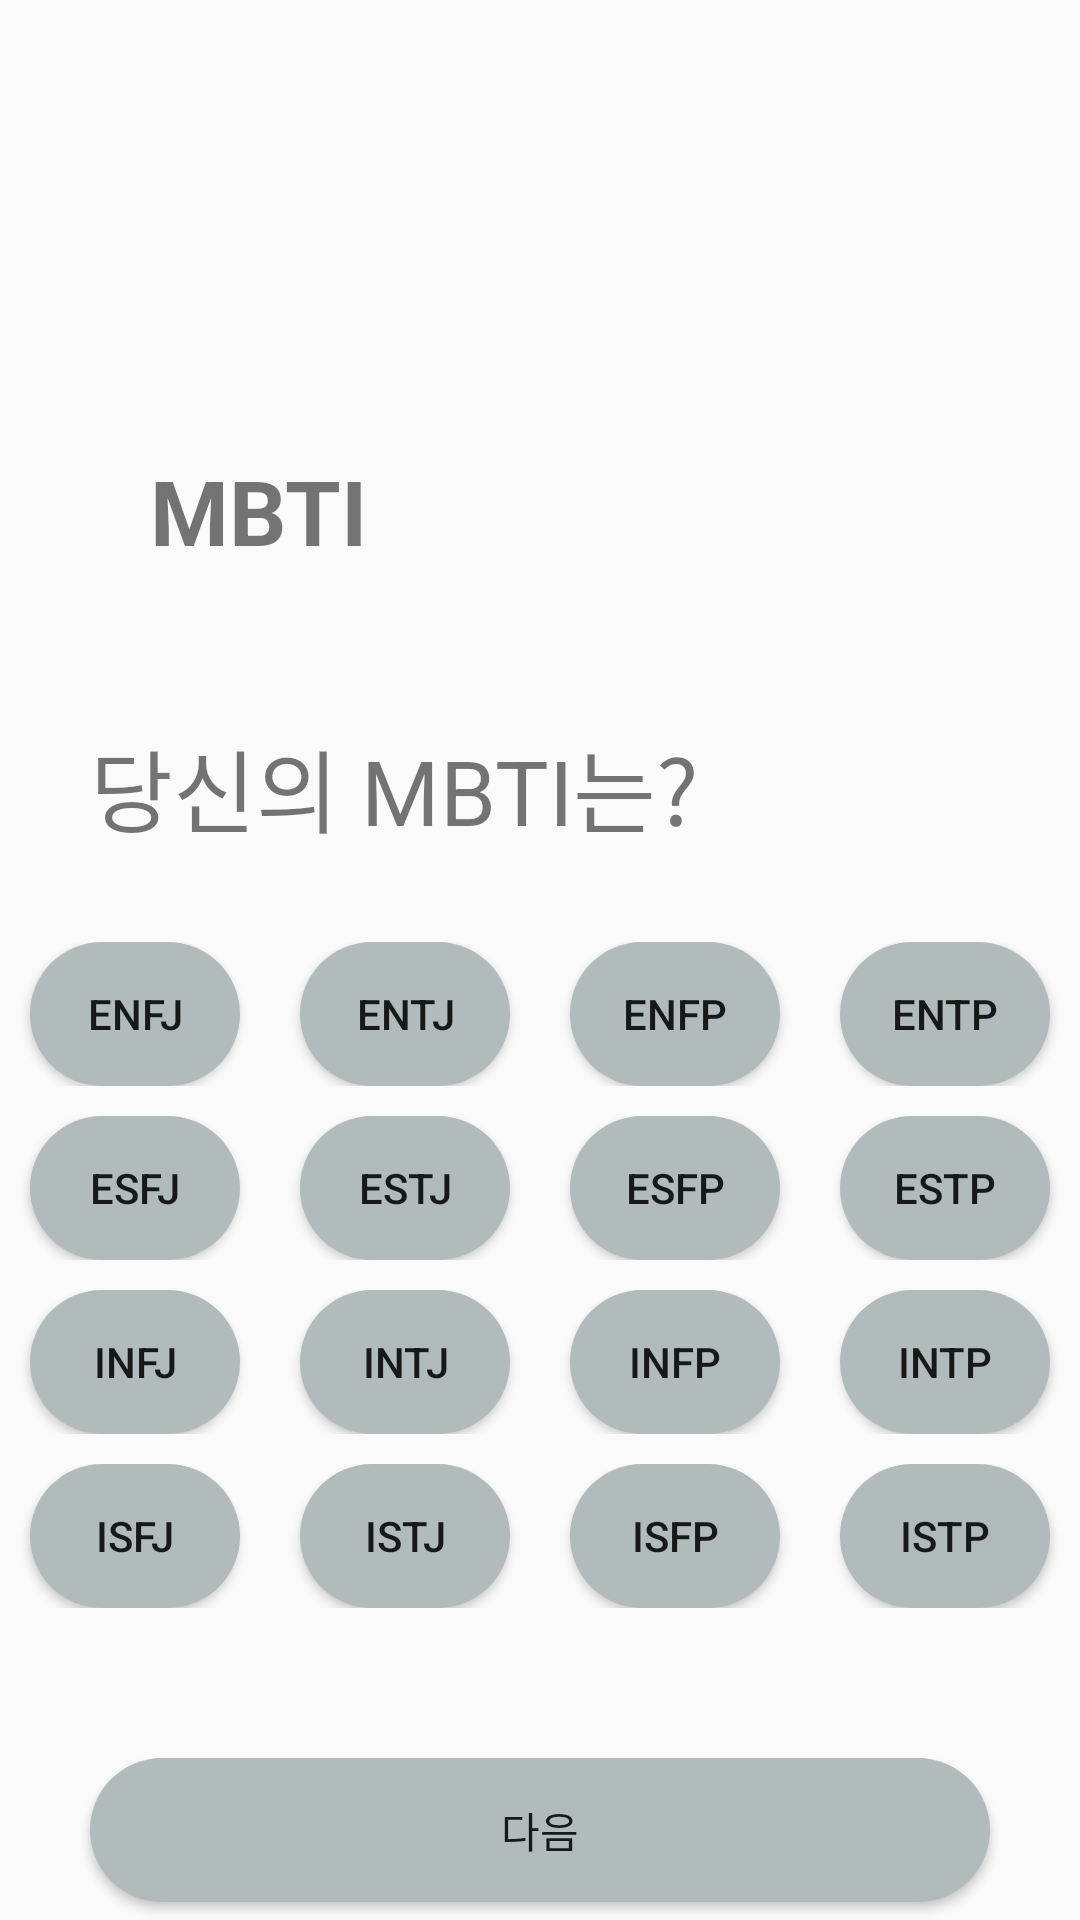

Here is an Android app screen rendered from its layout file. Give the layout XML and the strings, colors and styles it references.
<!-- AndroidManifest.xml: application theme Theme.SomeDay_Beta -->
<!-- res/layout/mbti_activ.xml -->
<?xml version="1.0" encoding="utf-8"?>
<LinearLayout xmlns:android="http://schemas.android.com/apk/res/android"
    xmlns:app="http://schemas.android.com/apk/res-auto"
    xmlns:tools="http://schemas.android.com/tools"
    android:layout_width="match_parent"
    android:layout_height="match_parent"
    android:orientation="vertical"
    tools:context=".MbtiActive">

    <TextView
        android:textStyle="bold"
        android:layout_marginTop="150dp"
        android:layout_marginLeft="50dp"
        android:textSize="30dp"
        android:layout_width="wrap_content"
        android:layout_height="wrap_content"
        android:text="MBTI"/>
    <LinearLayout
        android:layout_weight="1"
        android:layout_width="match_parent"
        android:layout_height="wrap_content"
        android:orientation="vertical"
        android:layout_marginTop="50dp"
        >
        <TextView
            android:layout_marginLeft="30dp"
            android:layout_marginRight="30dp"
            android:layout_width="wrap_content"
            android:layout_height="wrap_content"
            android:text="당신의 MBTI는?"
            android:textSize="30dp"/>
        <LinearLayout
            android:layout_marginTop="30dp"
            android:layout_width="match_parent"
            android:layout_height="wrap_content"
            android:gravity="center"
            android:orientation="horizontal">
            <Button
                android:id="@+id/btn_enfj"
                android:text="ENFJ"
                android:background="@drawable/btn_color"
                android:layout_marginRight="10dp"
                android:layout_marginLeft="10dp"
                android:layout_weight="1"
                android:layout_width="wrap_content"
                android:layout_height="wrap_content"/>
            <Button
                android:text="ENTJ"
                android:background="@drawable/btn_color"
                android:id="@+id/btn_entj"
                android:layout_marginRight="10dp"
                android:layout_marginLeft="10dp"
                android:gravity="center"
                android:layout_weight="1"
                android:layout_width="wrap_content"
                android:layout_height="wrap_content"/>
            <Button
                android:text="ENFP"
                            android:background="@drawable/btn_color"
                android:id="@+id/btn_enfp"
                android:layout_marginRight="10dp"
                android:layout_marginLeft="10dp"
                android:gravity="center"
                android:layout_weight="1"
                android:layout_width="wrap_content"
                android:layout_height="wrap_content"/>
            <Button
                android:text="ENTP"
                            android:background="@drawable/btn_color"
                android:id="@+id/btn_entp"
                android:layout_marginRight="10dp"
                android:layout_marginLeft="10dp"
                android:gravity="center"
                android:layout_weight="1"
                android:layout_width="wrap_content"
                android:layout_height="wrap_content"/>
        </LinearLayout>
        <LinearLayout
            android:layout_marginTop="10dp"
            android:layout_width="match_parent"
            android:layout_height="wrap_content"
            android:gravity="center"
            android:orientation="horizontal">
            <Button
                android:text="ESFJ"
                            android:background="@drawable/btn_color"
                android:id="@+id/btn_esfj"
                android:layout_marginRight="10dp"
                android:layout_marginLeft="10dp"
                android:layout_weight="1"
                android:layout_width="wrap_content"
                android:layout_height="wrap_content"/>
            <Button
                android:text="ESTJ"
                            android:background="@drawable/btn_color"
                android:id="@+id/btn_estj"
                android:layout_marginRight="10dp"
                android:layout_marginLeft="10dp"
                android:gravity="center"
                android:layout_weight="1"
                android:layout_width="wrap_content"
                android:layout_height="wrap_content"/>
            <Button
                android:text="ESFP"
                            android:background="@drawable/btn_color"
                android:id="@+id/btn_esfp"
                android:layout_marginRight="10dp"
                android:layout_marginLeft="10dp"
                android:gravity="center"
                android:layout_weight="1"
                android:layout_width="wrap_content"
                android:layout_height="wrap_content"/>
            <Button
                android:text="ESTP"
                            android:background="@drawable/btn_color"
                android:id="@+id/btn_estp"
                android:layout_marginRight="10dp"
                android:layout_marginLeft="10dp"
                android:gravity="center"
                android:layout_weight="1"
                android:layout_width="wrap_content"
                android:layout_height="wrap_content"/>
        </LinearLayout>
        <LinearLayout
            android:layout_marginTop="10dp"
            android:layout_width="match_parent"
            android:layout_height="wrap_content"
            android:gravity="center"
            android:orientation="horizontal">
            <Button
                android:text="INFJ"
                            android:background="@drawable/btn_color"
                android:id="@+id/btn_infj"

                android:layout_marginRight="10dp"
                android:layout_marginLeft="10dp"
                android:layout_weight="1"
                android:layout_width="wrap_content"
                android:layout_height="wrap_content"/>
            <Button
                android:text="INTJ"
                android:id="@+id/btn_intj"
                android:background="@drawable/btn_color"
                android:layout_marginRight="10dp"
                android:layout_marginLeft="10dp"
                android:gravity="center"
                android:layout_weight="1"
                android:layout_width="wrap_content"
                android:layout_height="wrap_content"/>
            <Button
                android:text="INFP"
                            android:background="@drawable/btn_color"
                android:id="@+id/btn_infp"

                android:layout_marginRight="10dp"
                android:layout_marginLeft="10dp"
                android:gravity="center"
                android:layout_weight="1"
                android:layout_width="wrap_content"
                android:layout_height="wrap_content"/>

            <Button
                android:text="INTP"
                            android:background="@drawable/btn_color"
                android:id="@+id/btn_intp"

                android:layout_marginRight="10dp"
                android:layout_marginLeft="10dp"
                android:gravity="center"
                android:layout_weight="1"
                android:layout_width="wrap_content"
                android:layout_height="wrap_content"/>
        </LinearLayout>
        <LinearLayout
            android:layout_marginTop="10dp"
            android:layout_width="match_parent"
            android:layout_height="wrap_content"
            android:gravity="center"
            android:orientation="horizontal">
            <Button
                android:text="ISFJ"
                            android:background="@drawable/btn_color"
                android:id="@+id/btn_isfj"

                android:layout_marginRight="10dp"
                android:layout_marginLeft="10dp"
                android:layout_weight="1"
                android:layout_width="wrap_content"
                android:layout_height="wrap_content"/>
            <Button
                android:text="ISTJ"
                            android:background="@drawable/btn_color"
                android:id="@+id/btn_istj"

                android:layout_marginRight="10dp"
                android:layout_marginLeft="10dp"
                android:gravity="center"
                android:layout_weight="1"
                android:layout_width="wrap_content"
                android:layout_height="wrap_content"/>
            <Button
                android:text="ISFP"
                            android:background="@drawable/btn_color"
                android:id="@+id/btn_isfp"

                android:layout_marginRight="10dp"
                android:layout_marginLeft="10dp"
                android:gravity="center"
                android:layout_weight="1"
                android:layout_width="wrap_content"
                android:layout_height="wrap_content"/>
            <Button
                android:text="ISTP"
                            android:background="@drawable/btn_color"
                android:id="@+id/btn_istp"
                android:layout_marginRight="10dp"
                android:layout_marginLeft="10dp"
                android:gravity="center"
                android:layout_weight="1"
                android:layout_width="wrap_content"
                android:layout_height="wrap_content"/>
        </LinearLayout>

        <Button
            android:background="@drawable/btn_color"
            android:id="@+id/btnNext4"
            android:layout_marginTop="50dp"
            android:layout_width="300dp"
            android:layout_height="wrap_content"
            android:text="다음"
            android:layout_gravity="center"
            />
    </LinearLayout>



</LinearLayout>
<!-- resources referenced by this layout -->
<resources>
  <!-- drawable btn_color (drawable) -->
  <?xml version="1.0" encoding="utf-8"?>
  <selector xmlns:android="http://schemas.android.com/apk/res/android">
  
      <item android:state_selected="true"
          android:drawable="@drawable/btnshapecolor"/>
  
      <item android:drawable="@drawable/btnshapecolor2"/>
  </selector>
  <style name="Theme.SomeDay_Beta" parent="Theme.AppCompat.Light">
          
          <item name="colorPrimary">@color/purple_500</item>
          <item name="colorPrimaryVariant">@color/purple_700</item>
          <item name="colorOnPrimary">@color/white</item>
          
          <item name="colorSecondary">@color/teal_200</item>
          <item name="colorSecondaryVariant">@color/teal_700</item>
          <item name="colorOnSecondary">@color/black</item>
          
          <item name="android:statusBarColor" tools:targetApi="l">?attr/colorPrimaryVariant</item>
          
      </style>
  <!-- drawable btnshapecolor (drawable) -->
  <?xml version="1.0" encoding="utf-8"?>
  <shape xmlns:android="http://schemas.android.com/apk/res/android" android:shape="rectangle" >
      <corners
          android:radius="30dp"
          />
      <solid
          android:color="#673AB7"
          />
      <padding
          android:left="0dp"
          android:top="0dp"
          android:right="0dp"
          android:bottom="0dp"
          />
      <size
          android:width="150dp"
          android:height="40dp"
          />
  </shape>
  <!-- drawable btnshapecolor2 (drawable) -->
  <?xml version="1.0" encoding="utf-8"?>
  <shape xmlns:android="http://schemas.android.com/apk/res/android" android:shape="rectangle" >
      <corners
          android:radius="30dp"
          />
      <solid
          android:color="#B1BBBB"
          />
      <padding
          android:left="0dp"
          android:top="0dp"
          android:right="0dp"
          android:bottom="0dp"
          />
      <size
          android:width="50dp"
          android:height="40dp"
          />
  </shape>
  <!-- not gathered from this repository: default colours our renderer supplied (Android Studio template values) -->
  <color name="purple_500">#FF6200EE</color>
  <color name="purple_700">#FF3700B3</color>
  <color name="teal_200">#FF03DAC5</color>
  <color name="teal_700">#FF018786</color>
  <color name="black">#FF000000</color>
  <color name="white">#FFFFFFFF</color>
</resources>
